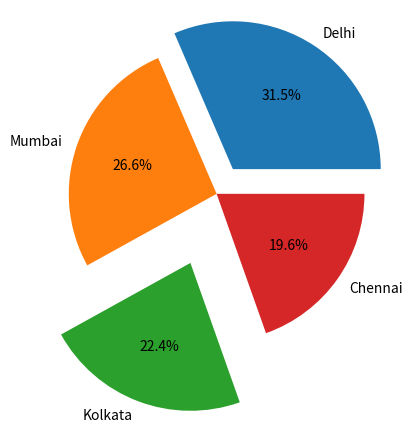

Reproduce this figure in Python.
import matplotlib.pyplot as plt
import numpy as np

# Numpy

# number + python = numpy
# 3+2 = 5

# [1, 2, 3] * 2 = [1, 2, 3, 1, 2 ,3]
# [1, 2, 3] * 2 = [2, 4, 6]
# print([2, 4, 6])
# arr = np.array([1, 2, 3])
# print(arr * 2)

# arr_Str = np.array(["Python", "HTML", "Java"])
# print(arr_Str[2])

# arange
# val = np.arange(1, 11)
# print(type(val))

# Matplotlib = 3graph = 1.line, 2.bar, 3.pie chart
# colour code = "r", "g", "b", "k", "orange", "y"

arr1 = np.array(np.arange(1,6))
arr2 = np.array([10, 20, 30, 40, 50])
# Line graph
# plt.plot(arr1, arr2, "r", linewidth=1.2, linestyle="", marker="*")
# Bar Graph
city = ["Delhi", "Mumbai", "Kolkata", "Chennai"]
lst = [45, 38, 32, 28]
# plt.bar(city, lst, color=["r", "g", "y", "b"])
# pie chart
plt.pie(lst, labels=city, explode=[0.2, 0, .5, 0], autopct="%1.1f%%")
# plt.xlabel("Value of X")
# plt.ylabel("Value of Y")
plt.show()